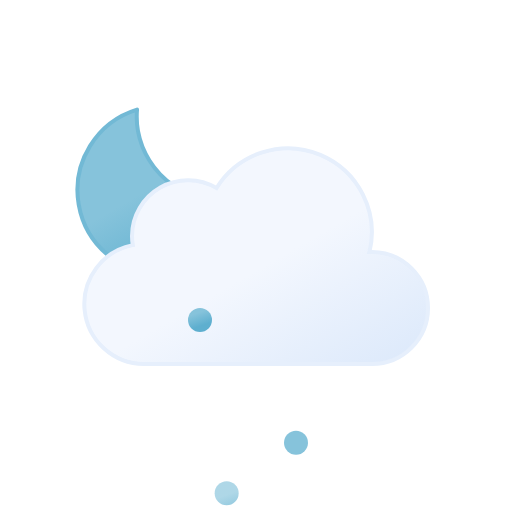
t = 0.00 s
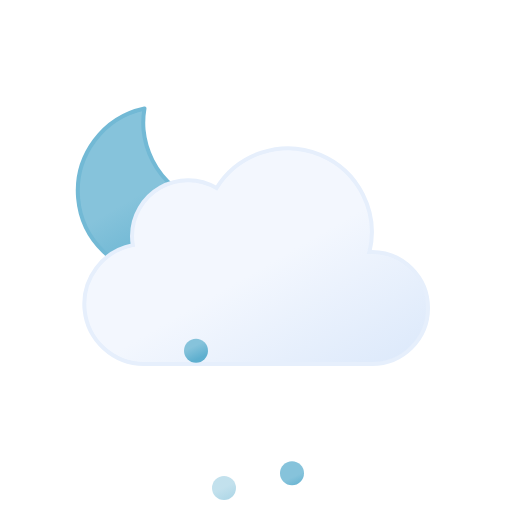
t = 1.25 s
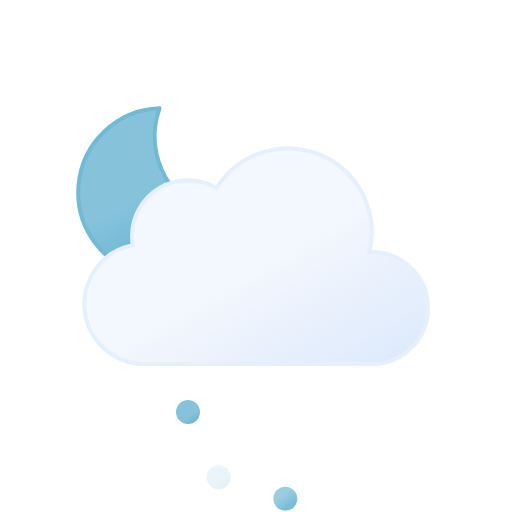
t = 3.75 s
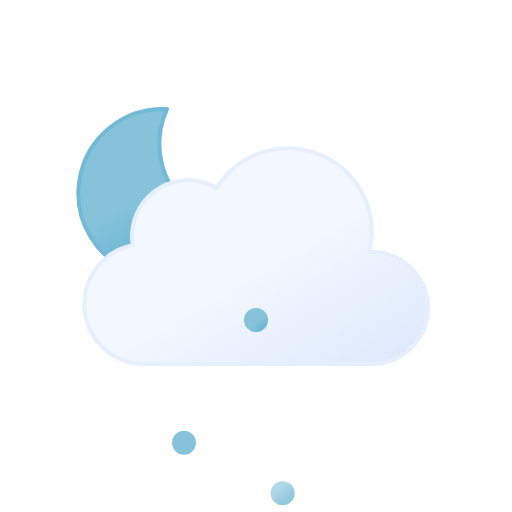
t = 5.00 s
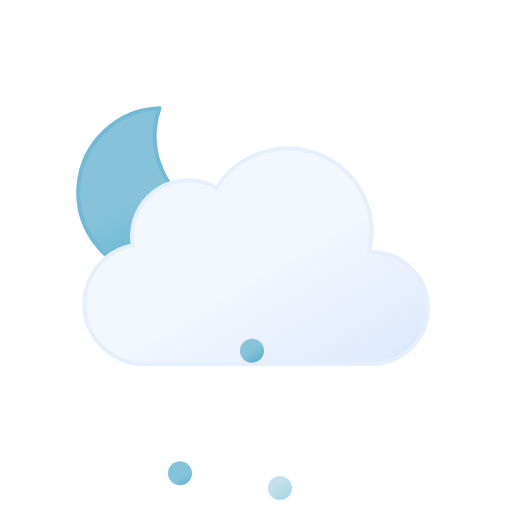
t = 6.25 s
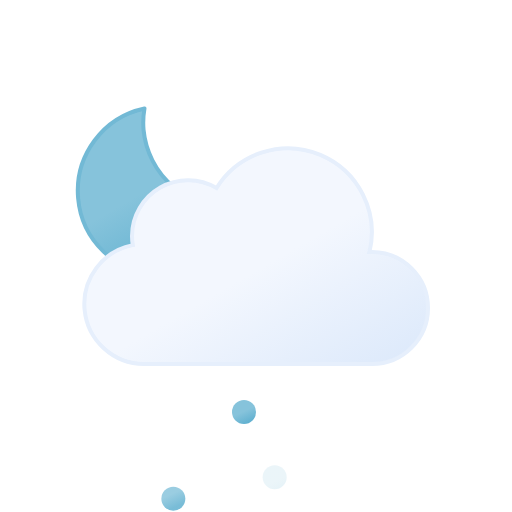
t = 8.75 s

The animated SVG that drew these frames (rendered in a browser with its animation timeline set to each time). Animation: 8 SMIL elements (animate=3,animateTransform=5); one cycle of 10.00 s, repeats indefinitely.

<svg xmlns="http://www.w3.org/2000/svg" xmlns:xlink="http://www.w3.org/1999/xlink" viewBox="0 0 64 64">
	<defs>
		<linearGradient id="a" x1="13.58" y1="15.57" x2="24.15" y2="33.87" gradientUnits="userSpaceOnUse">
			<stop offset="0" stop-color="#86c3db"/>
			<stop offset="0.45" stop-color="#86c3db"/>
			<stop offset="1" stop-color="#5eafcf"/>
			<animateTransform attributeName="gradientTransform" type="rotate" values="10 19.22 24.293; -10 19.22 24.293; 10 19.22 24.293" dur="10s" repeatCount="indefinite"/>
		</linearGradient>
		<linearGradient id="b" x1="22.56" y1="21.96" x2="39.2" y2="50.8" gradientUnits="userSpaceOnUse">
			<stop offset="0" stop-color="#f3f7fe"/>
			<stop offset="0.45" stop-color="#f3f7fe"/>
			<stop offset="1" stop-color="#deeafb"/>
		</linearGradient>
		<linearGradient id="c" x1="23.25" y1="43.7" x2="24.75" y2="46.3" xlink:href="#a"/>
		<linearGradient id="d" x1="30.25" y1="43.7" x2="31.75" y2="46.3" xlink:href="#a"/>
		<linearGradient id="e" x1="37.25" y1="43.7" x2="38.75" y2="46.3" xlink:href="#a"/>
	</defs>
	<path d="M29.33,26.68A10.61,10.61,0,0,1,18.65,16.14,10.5,10.5,0,0,1,19,13.5,10.54,10.54,0,1,0,30.5,26.61,11.48,11.48,0,0,1,29.33,26.68Z" stroke="#72b9d5" stroke-linecap="round" stroke-linejoin="round" stroke-width="0.5" fill="url(#a)">
		<animateTransform attributeName="transform" type="rotate" values="-10 19.22 24.293; 10 19.22 24.293; -10 19.22 24.293" dur="10s" repeatCount="indefinite"/>
	</path>
	<path d="M46.5,31.5l-.32,0a10.49,10.49,0,0,0-19.11-8,7,7,0,0,0-10.57,6,7.21,7.21,0,0,0,.1,1.14A7.5,7.5,0,0,0,18,45.5a4.19,4.19,0,0,0,.5,0v0h28a7,7,0,0,0,0-14Z" stroke="#e6effc" stroke-miterlimit="10" stroke-width="0.5" fill="url(#b)"/>
	<path d="M24,43.5A1.5,1.5,0,1,0,25.5,45,1.5,1.5,0,0,0,24,43.5Z" fill="url(#c)">
		<animateTransform attributeName="transform" type="translate" values="1 -5; -2 18; -4 14" dur="0.6s" repeatCount="indefinite"/>
		<animate attributeName="opacity" values="1;1;0" dur="0.6s" repeatCount="indefinite"/>
	</path>
	<path d="M31,43.5A1.5,1.5,0,1,0,32.5,45,1.5,1.5,0,0,0,31,43.5Z" fill="url(#d)">
		<animateTransform attributeName="transform" type="translate" values="1 -5; -2 18; -4 14" dur="0.6s" begin="-0.4s" repeatCount="indefinite"/>
		<animate attributeName="opacity" values="1;1;0" dur="0.6s" begin="-0.4s" repeatCount="indefinite"/>
	</path>
	<path d="M38,43.5A1.5,1.5,0,1,0,39.5,45,1.5,1.5,0,0,0,38,43.5Z" fill="url(#e)">
		<animateTransform attributeName="transform" type="translate" values="1 -5; -2 18; -4 14" dur="0.6s" begin="-0.2s" repeatCount="indefinite"/>
		<animate attributeName="opacity" values="1;1;0" dur="0.6s" begin="-0.2s" repeatCount="indefinite"/>
	</path>
</svg>
